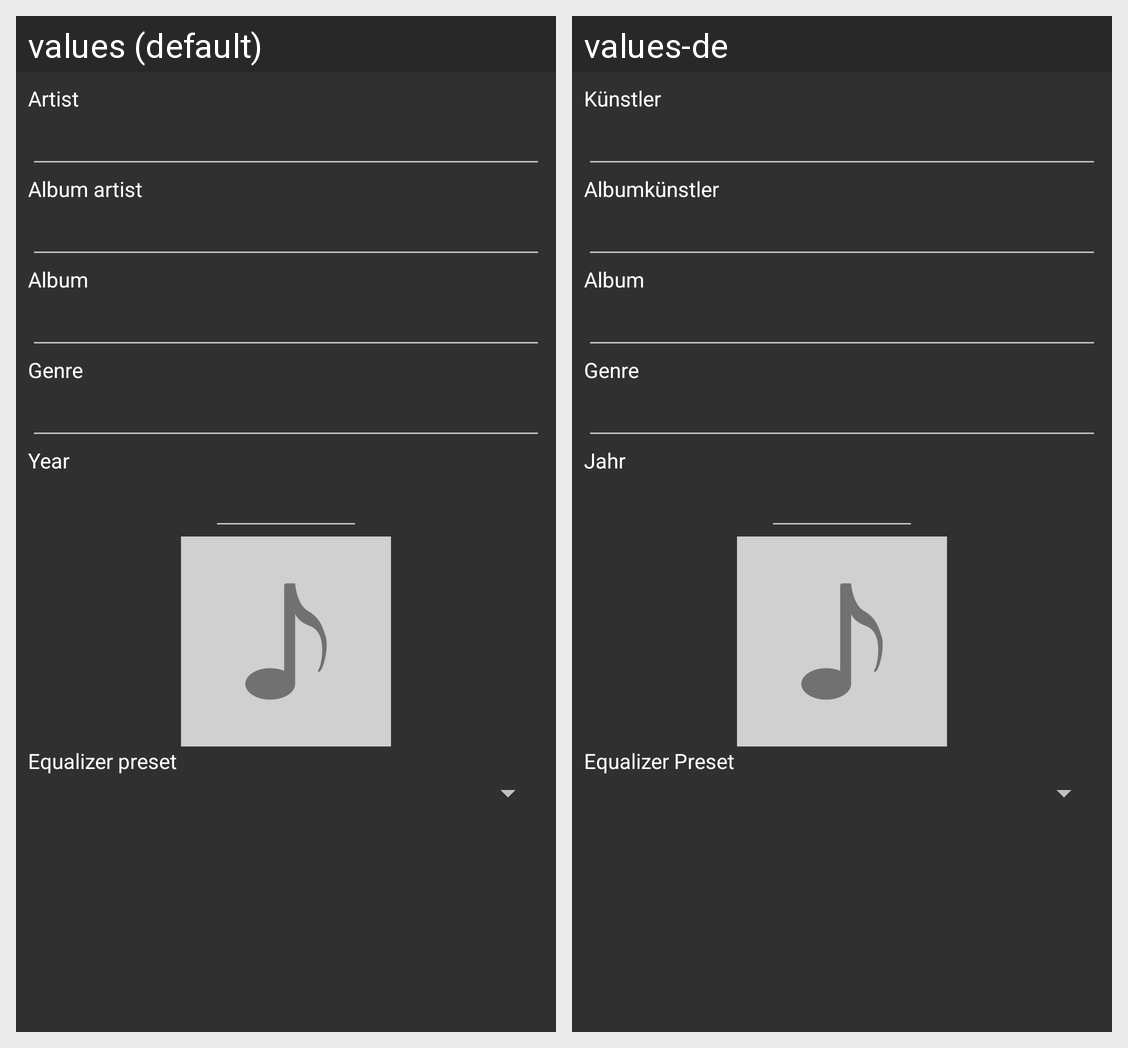

For this localized Android screen grid, give each drawn string resource with its value in every locale shown.
Android screen res/layout/dialog_edit_tags_multi.xml rendered under 2 locales, left to right: values (default), values-de. Device: Nexus 5 (rendered at 1080×1920; each locale shown at half size, 540×960, under a caption strip naming it); theme AppTheme.
Strings drawn on this screen, with the default value and each locale's value (text and hints the layout hard-codes, and strings that could not be matched under every locale, appear in the picture but are not listed):

tags_artist
  values: Artist
  values-de: Künstler

tags_album_artist
  values: Album artist
  values-de: Albumkünstler

tags_album
  values: Album
  values-de: Album

tags_genre
  values: Genre
  values-de: Genre

tags_year
  values: Year
  values-de: Jahr

tags_preset
  values: Equalizer preset
  values-de: Equalizer Preset
